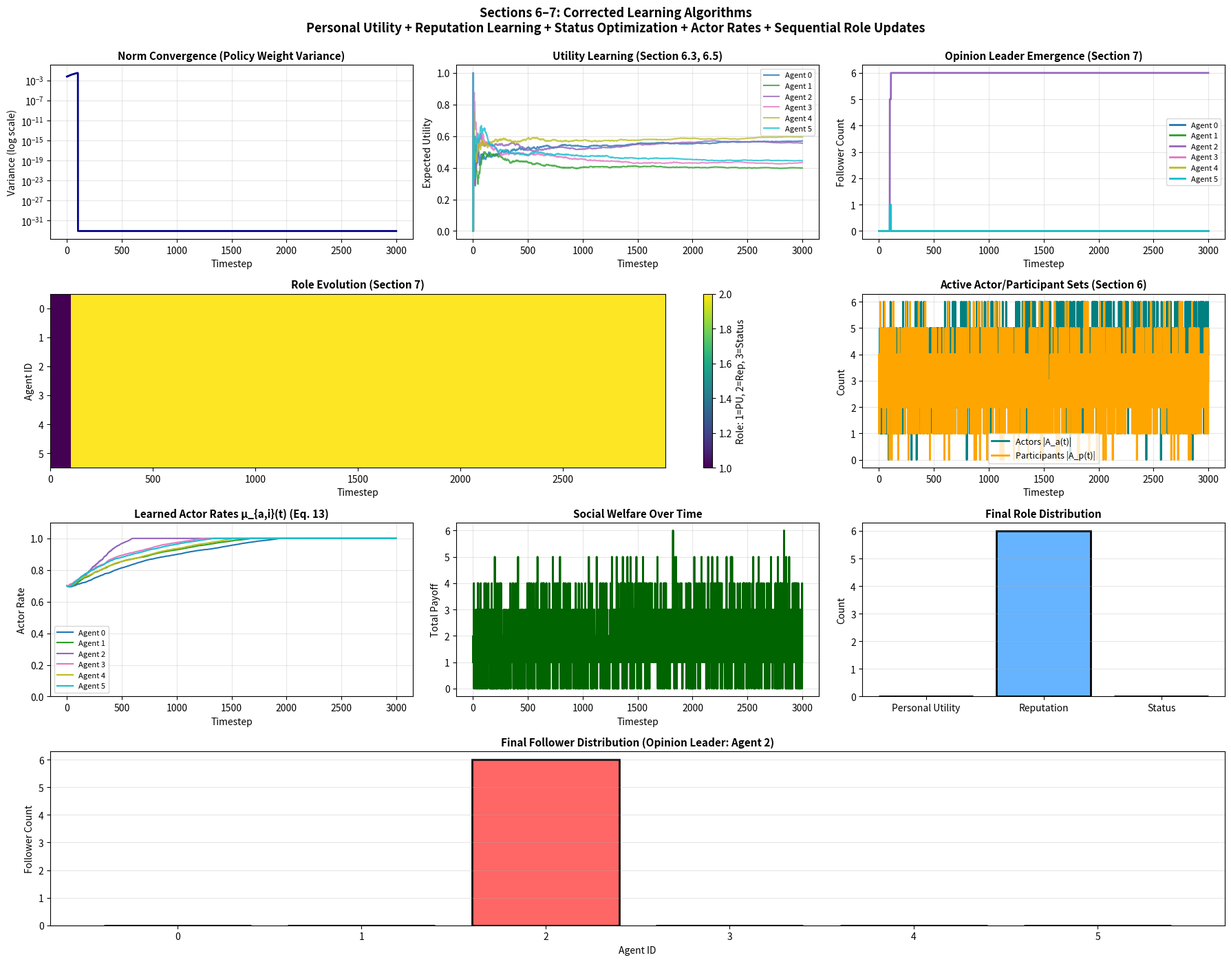

This figure's Python source:
"""

ALGORITHMIC FLOW:
- Agents maintain THREE reward estimates (personal utility, reputation, status)
- Reputation learning: agents track personal benefits v_i(k,t) from each other agent
- Gossip: participants average reputation estimates s_i(k,t) with tie tolerance Δ
- Role selection: sequential 3-step procedure (reputation → status → personal utility)
- Actor rates: learned via Eq. (13) with proper gamma/kappa weighting
- Time-scales: reputation learning (fast), behavior learning (slower), role updates (slowest)

BUG FIX ID MAP (grouped):
- IR-1: Active actor/participant sampling must use θ(μ)=1-exp(-μ)
- REP-1: Highest-reputation selection must exclude self (C\{i})
- REP-2: Reputation update must follow Eq. (9): avg reputation + Δv
- REP-3: Remove extra per-step pairwise gossip pass
- ROLE-1: Non-followers bootstrap reputation-role entry via γ*s_i(L_i,t)
- ROLE-2: Remove extra gate `max_rep >= B_i` in Step-1 follow decision
- ROLE-3: Redirect if selected leader is itself a follower
"""

import numpy as np
from dataclasses import dataclass, field
from enum import Enum
from typing import Dict, Set, List, Tuple
import matplotlib.pyplot as plt
from matplotlib.gridspec import GridSpec


class AgentRole(Enum):
    PERSONAL_UTILITY = "personal_utility"
    REPUTATION = "reputation"
    STATUS = "status"


@dataclass
class SystemConfig:
    """Section 6–7 configuration with all required parameters"""
    
    # Basic setup
    num_agents: int = 6
    num_states: int = 3
    num_actions: int = 2
    num_time_steps: int = 2000
    
    # --- Section 6.7: Actor Interaction Rates (Eq. 13) ---
    M: float = 1.0  # Total interaction rate budget
    u_0: float = 0.1  # Utility from outside interactions
    
    # --- Section 7.1: Role Incentives ---
    gamma: float = 2.0  # Reputation weight
    kappa: float = 2.0  # Status weight
    
    # --- Section 7.1.2: Follower Threshold for Status ---
    c_threshold: float = 0.1  # Minimum fraction of followers needed for status (c·N)
    
    # --- Section 7.1.3: Hysteresis Thresholds ---
    B_R: float = 0.8  # Reputation threshold to START following
    B_F: float = 0.6  # Reputation threshold to CONTINUE following (B_F < B_R)
    
    # --- Section 6.4.4: Tie Threshold for Reputation Selection ---
    delta: float = 0.1  # Tolerance for near-ties in reputation
    
    # --- Section 8: Time-Scale Aware Stepsizes (Assumptions 5–8) ---
    # Base stepsizes (will be decayed as 1/t)
    alpha_pu_base: float = 0.05      # Policy gradient for personal utility
    beta_status_base: float = 0.05   # Policy gradient for status
    eta_v_base: float = 0.1          # Personal benefit estimates v_i(k,t)
    eta_s_base: float = 0.1          # Reputation estimates s_i(k,t)
    eta_J_base: float = 0.05         # Reward estimate updates
    
    # --- Section 7.1.4: Update Intervals (increasing T_n) ---
    role_update_base_interval: int = 50  # Base interval, increases over time
    
    # --- Gossip (Section 6.4) ---
    gossip_rate: float = 0.5  # Probability of gossip at each step
    gossip_alpha: float = 0.5  # Averaging parameter in gossip


@dataclass
class AgentState:
    """Complete agent state for Sections 6–7"""
    
    # --- Policy weights ---
    weights_pu: np.ndarray = field(default_factory=lambda: np.random.randn(3, 2) * 0.1)
    weights_status: np.ndarray = field(default_factory=lambda: np.random.randn(3, 2) * 0.1)
    
    # --- Role and follower relationships ---
    role: AgentRole = AgentRole.PERSONAL_UTILITY
    following: int = None  # Which agent this agent follows (for REPUTATION role)
    followers: Set[int] = field(default_factory=set)  # Who follows this agent
    
    # --- Section 6.4: Reputation Learning ---
    # v_i(k,t): Personal benefit estimates (how much benefit agent i gets from agent k's behavior)
    personal_benefit_estimates: Dict[int, float] = field(default_factory=dict)
    
    # s_i(k,t): Observed reputation estimates (what agent i believes agent k's reputation is)
    reputation_estimates: Dict[int, float] = field(default_factory=dict)
    
    # L_i(t): Estimate of which agent has highest reputation
    highest_rep_agent_estimate: int = None
    
    # --- Section 6.6: Reward Estimates (three separate) ---
    estimated_reward_pu: float = 0.0      # Ĵ^{pu}_i(t)
    estimated_reward_rep: float = 0.0     # Ĵ^r_i(t)
    estimated_reward_status: float = 0.0  # Ĵ^s_i(t)
    
    # --- Section 6.7: Actor Interaction Rates ---
    actor_interaction_rate: float = 0.7   # μ_{a,i}(t) - learned
    participant_interaction_rate: float = 0.7  # μ_{p,i} - fixed
    
    # Tracking for history
    payoff_history: List[float] = field(default_factory=list)
    
    # Flag to track if agent was following before (for hysteresis)
    was_following: bool = False


class Agent:
    """Agent implementing Sections 6–7 algorithms"""
    
    def __init__(self, agent_id: int, config: SystemConfig, system):
        self.agent_id = agent_id
        self.config = config
        self.system = system
        self.state = AgentState()
        
        # Random preference for personal utility (base payoff)
        self.preferred_action = agent_id % config.num_actions
        
        # Initialize reputation and personal benefit estimates for all agents
        for other_id in range(config.num_agents):
            self.state.personal_benefit_estimates[other_id] = 0.0
            self.state.reputation_estimates[other_id] = np.random.randn() * 0.1
        
        # Initial highest rep agent estimate
        self.state.highest_rep_agent_estimate = np.random.randint(config.num_agents)
        
        # Track last action for gradient updates
        self.last_action = None
        self.last_state = None
    
    # ==================== Section 6.3: Personal Utility ====================
    
    def get_softmax_policy(self, state: int, weights: np.ndarray) -> np.ndarray:
        """Convert policy weights to softmax probabilities"""
        logits = weights[state, :]
        exp_logits = np.exp(logits - np.max(logits))
        return exp_logits / (np.sum(exp_logits) + 1e-8)
    
    def select_action(self, state: int) -> int:
        """Select action based on current role"""
        self.last_state = state
        
        if self.state.role == AgentRole.REPUTATION and self.state.following is not None:
            # Follow leader's policy (Section 6.4.5)
            leader_weights = self.system.agents[self.state.following].state.weights_pu
            policy = self.get_softmax_policy(state, leader_weights)
        elif self.state.role == AgentRole.STATUS:
            # Use status-optimized policy
            policy = self.get_softmax_policy(state, self.state.weights_status)
        else:
            # Personal utility role
            policy = self.get_softmax_policy(state, self.state.weights_pu)
        
        action = np.random.choice(len(policy), p=policy)
        self.last_action = action
        return action
    
    def update_policy_gradient(self, state: int, action: int, reward: float, 
                               weights: np.ndarray, lr: float) -> np.ndarray:
        """
        Policy gradient update (Eq. 8 for PU, Eq. 12 for status)
        w(t+1) = w(t) + α(t) · u_i(s,x) · ∇_w log π(w; s, x)
        where ∇_w log π = a - π(w; s, ·)
        """
        policy = self.get_softmax_policy(state, weights)
        action_one_hot = np.zeros(self.config.num_actions)
        action_one_hot[action] = 1
        gradient = action_one_hot - policy
        
        weights_new = weights.copy()
        weights_new[state, :] += lr * gradient * reward
        return weights_new
    
    def update_personal_utility(self, state: int, action: int, reward: float, 
                                alpha_pu_t: float, eta_J_t: float):
        """
        Section 6.3: Personal utility optimization
        - Update policy weights via gradient (Eq. 8)
        - Update reward estimate Ĵ^{pu}_i(t)
        """
        self.state.weights_pu = self.update_policy_gradient(
            state, action, reward, self.state.weights_pu, alpha_pu_t
        )
        
        # Update personal utility reward estimate (Eq. in Section 6.6)
        self.state.estimated_reward_pu += eta_J_t * (reward - self.state.estimated_reward_pu)
        self.state.payoff_history.append(reward)
    
    # ==================== Section 6.4: Reputation Learning ====================
    
    def update_personal_benefit_estimates(self, observed_payoffs: Dict[int, float], 
                                          eta_v_t: float) -> Dict[int, float]:
        """
        Section 6.4.2: Learn personal benefit from each agent's actions
        v_i(k, t+1) = v_i(k, t) + η_v(t) [u_i(s(t), x_k(t)) - v_i(k, t)]
        
        observed_payoffs[k] is u_i(s(t), x_k(t)) if k is active, else 0

        # [REP-2] Eq. (9) needs the fresh change term v_i(k,t+1)-v_i(k,t).
        # We return these per-agent deltas so reputation can be updated as:
        # avg_j s_j(k,t) + delta_v, rather than a second EMA toward raw payoff.
        Returns:
            Dictionary of deltas Δv_i(k,t) = v_i(k,t+1) - v_i(k,t), used by Eq. (9).
        """
        personal_benefit_deltas = {}
        for agent_k, payoff in observed_payoffs.items():
            prev_val = self.state.personal_benefit_estimates.get(agent_k, 0.0)

            # Update if active; otherwise decay for inactive agents.
            if payoff != 0.0:
                new_val = prev_val + eta_v_t * (payoff - prev_val)
            else:
                new_val = prev_val * (1.0 - eta_v_t)

            self.state.personal_benefit_estimates[agent_k] = new_val
            personal_benefit_deltas[agent_k] = new_val - prev_val

        return personal_benefit_deltas
    
    def update_reputation_estimates_gossip(self, personal_benefit_deltas: Dict[int, float],
                                          other_agents_list: List['Agent'],
                                          eta_s_t: float):
        """
        Section 6.4.3: Update reputation estimates via gossip
        s_i(k, t+1) = (Σ_j s_j(k, t)) / |A_p(t)| + v_i(k, t+1) - v_i(k, t)
        """
        # [REP-2] Implement Eq. (9) directly:
        # s_i(k,t+1) = average active estimate for k + delta_v_i(k,t).
        # This replaces the old two-step EMA logic (toward avg, then toward payoff).
        for agent_k in range(self.config.num_agents):
            estimates = [
                other_agent.state.reputation_estimates.get(agent_k, 0.0)
                for other_agent in other_agents_list
            ]

            if estimates:
                avg_estimate = float(np.mean(estimates))
            else:
                avg_estimate = self.state.reputation_estimates.get(agent_k, 0.0)

            delta_v = personal_benefit_deltas.get(agent_k, 0.0)
            self.state.reputation_estimates[agent_k] = avg_estimate + delta_v
    
    def identify_highest_reputation_agent(self):
        """
        Section 6.4.4: Identify agent with highest reputation using tie threshold Δ
        
        K_i(t) = {k ∈ C\\{i} : s_i(k, t) ≥ max_k' s_i(k', t) - Δ}
        Select uniformly at random from K_i(t)
        """
        if not self.state.reputation_estimates:
            self.state.highest_rep_agent_estimate = np.random.randint(self.config.num_agents)
            return
        
        # [REP-1] Section 6.4.4 defines candidates over C\{i}.
        # Excluding self prevents invalid self-target selection in follow decisions.
        non_self_estimates = {
            k: rep
            for k, rep in self.state.reputation_estimates.items()
            if k != self.agent_id
        }
        if not non_self_estimates:
            # Edge-case guard for single-agent configs.
            all_other_ids = [i for i in range(self.config.num_agents) if i != self.agent_id]
            if all_other_ids:
                self.state.highest_rep_agent_estimate = np.random.choice(all_other_ids)
            else:
                self.state.highest_rep_agent_estimate = self.agent_id
            return

        max_rep = max(non_self_estimates.values())
        
        # Find all agents within delta of the maximum
        candidates = [
            k for k, rep in non_self_estimates.items()
            if rep >= max_rep - self.config.delta
        ]
        
        if candidates:
            self.state.highest_rep_agent_estimate = np.random.choice(candidates)
        else:
            # Edge-case guard for single-agent configs.
            all_other_ids = [i for i in range(self.config.num_agents) if i != self.agent_id]
            if all_other_ids:
                self.state.highest_rep_agent_estimate = np.random.choice(all_other_ids)
            else:
                self.state.highest_rep_agent_estimate = self.agent_id
    
    # ==================== Section 6.5: Status Optimization ====================
    
    def update_status_optimization(self, state: int, action: int, 
                                   social_support_sum: float, beta_status_t: float,
                                   eta_J_t: float):
        """
        Section 6.5: Status optimization
        - Update policy weights via gradient (Eq. 12)
        - Update reward estimate Ĵ^s_i(t)
        
        NOTE: social_support_sum is the SUM of follower payoffs (Eq. 11),
        not the average. This is critical for convergence.
        """
        self.state.weights_status = self.update_policy_gradient(
            state, action, social_support_sum, self.state.weights_status, beta_status_t
        )
        
        # Update status reward estimate
        self.state.estimated_reward_status += eta_J_t * \
            (social_support_sum - self.state.estimated_reward_status)
    
    # ==================== Section 6.4.5: Reputation Optimization ====================
    
    def adopt_leader_behavior(self):
        """
        Section 6.4.5: Agent following a leader directly copies the leader's behavior
        """
        if self.state.following is not None and self.state.following != self.agent_id:
            leader = self.system.agents[self.state.following]
            self.state.weights_pu = np.copy(leader.state.weights_pu)
    
    def update_reputation_reward_estimate(self, leader_payoff: float, eta_J_t: float):
        """
        Update estimated reward from reputation optimization
        """
        self.state.estimated_reward_rep += eta_J_t * (leader_payoff - self.state.estimated_reward_rep)
    
    # ==================== Section 6.7: Actor Interaction Rates ====================
    
    def update_actor_interaction_rate(self, alpha_rate: float):
        """
        Section 6.7: Learn actor interaction rates via Eq. (13)
        
        μ_{a,i}(t) = [μ_{a,i}(t-1) + α(t) · (-θ'(M - μ_{a,i}) · u_0 + θ'(μ_{a,i}) · H_i)]^M_0
        
        where:
        - θ(μ) = 1 - exp(-μ), so θ'(μ) = exp(-μ)
        - H_i = max{Ĵ^{pu}_i, γ Ĵ^r_i, κ Ĵ^s_i}  <-- WEIGHTED MAX
        - u_0 is utility from outside interactions
        - M is total interaction budget
        - [x]^M_0 = clip(x, 0, M)
        """
        # Compute H_i with PROPER gamma and kappa weighting
        max_reward = max(
            self.state.estimated_reward_pu,
            self.config.gamma * self.state.estimated_reward_rep,
            self.config.kappa * self.state.estimated_reward_status
        )
        
        # Compute derivatives of θ
        mu_prev = self.state.actor_interaction_rate
        theta_prime_mu = np.exp(-mu_prev)
        theta_prime_M_minus_mu = np.exp(-(self.config.M - mu_prev))
        
        # Update per Eq. (13)
        update_delta = -theta_prime_M_minus_mu * self.config.u_0 + theta_prime_mu * max_reward
        mu_new = mu_prev + alpha_rate * update_delta
        
        # Clip to [0, M]
        self.state.actor_interaction_rate = np.clip(mu_new, 0.0, self.config.M)


class MultiAgentSystem:
    """Multi-agent system implementing Sections 6–7"""
    
    def __init__(self, config: SystemConfig):
        self.config = config
        self.agents = [Agent(i, config, self) for i in range(config.num_agents)]
        self.time_step = 0
        self.role_update_epoch = 0  # Track which role update epoch we're in
        
        # Results tracking
        self.results = {
            'norm_consensus': [],
            'expected_utilities': [],
            'follower_counts': [],
            'actor_counts': [],
            'participant_counts': [],
            'actor_rates': [],
            'roles_history': [],
            'actual_payoffs': [],
            'social_welfare': [],
        }
    
    def compute_actual_payoff(self, agent_id: int, state: int, action: int) -> float:
        """
        Compute actual payoff for agent taking action in state
        Includes base preference bonus and follower bonus for status agents
        """
        agent = self.agents[agent_id]
        preference_bonus = 1.0 if action == agent.preferred_action else 0.0
        follower_bonus = 0.0  # Followers get social support, not direct bonus
        return preference_bonus + follower_bonus
    
    def step(self):
        """
        Execute one time step following Sections 6–7
        """
        self.time_step += 1
        
        # --- Time-scale aware stepsizes (Section 8, Assumption 5) ---
        # Decay as 1/t to satisfy summability conditions
        t = max(1, self.time_step)
        alpha_pu_t = self.config.alpha_pu_base / (1.0 + t * 0.01)
        beta_status_t = self.config.beta_status_base / (1.0 + t * 0.01)
        eta_v_t = self.config.eta_v_base / (1.0 + t * 0.01)
        eta_s_t = self.config.eta_s_base / (1.0 + t * 0.01)
        eta_J_t = self.config.eta_J_base / (1.0 + t * 0.01)
        alpha_rate_t = 0.01 / (1.0 + t * 0.005)  # Actor rate update
        
        # === PHASE 1: Sample Active Actors and Participants (Section 6.2) ===
        
        # [IR-1] Activation probability must be θ(μ)=1-exp(-μ).
        # The old implementation used raw μ directly, which over-activated agents.
        # A_a(t): Active actors (Section 6.2) sampled using θ(μ)=1-exp(-μ)
        active_actors = set()
        for agent in self.agents:
            actor_prob = 1.0 - np.exp(-agent.state.actor_interaction_rate)
            if np.random.random() < actor_prob:
                active_actors.add(agent.agent_id)
        
        # [IR-1] Activation probability must be θ(μ)=1-exp(-μ).
        # Keep participant sampling consistent with Section 6.2.
        # A_p(t): Active participants (Section 6.2) sampled using θ(μ)=1-exp(-μ)
        active_participants = []
        for agent in self.agents:
            participant_prob = 1.0 - np.exp(-agent.state.participant_interaction_rate)
            if np.random.random() < participant_prob:
                active_participants.append(agent)
        
        active_participant_ids = {a.agent_id for a in active_participants}
        
        # === PHASE 2: Actors Take Actions (Section 6, Step 1) ===
        
        actions = {}
        this_step_payoffs = {}
        for agent_id in active_actors:
            agent = self.agents[agent_id]
            state = np.random.randint(self.config.num_states)
            action = agent.select_action(state)
            actions[agent_id] = (state, action)
            payoff = self.compute_actual_payoff(agent_id, state, action)
            this_step_payoffs[agent_id] = payoff
            agent.state.payoff_history.append(payoff)
        
        # Observed payoffs: fresh for active actors, 0 for others
        observed_payoffs = {i: this_step_payoffs.get(i, 0.0) for i in range(self.config.num_agents)}
        
        # === PHASE 3: Role-Based Updates for Active Actors (Section 6) ===
        
        for agent_id in active_actors:
            agent = self.agents[agent_id]
            state, action = actions[agent_id]
            payoff = this_step_payoffs[agent_id]
            
            if agent.state.role == AgentRole.PERSONAL_UTILITY:
                # Section 6.3: Update personal utility
                agent.update_personal_utility(state, action, payoff, alpha_pu_t, eta_J_t)
            
            elif agent.state.role == AgentRole.REPUTATION:
                # Section 6.4.5: Reputation agent gets social support from leader
                if agent.state.following is not None:
                    leader_payoff = this_step_payoffs.get(agent.state.following, 0.0)
                    agent.update_reputation_reward_estimate(leader_payoff, eta_J_t)
            
            elif agent.state.role == AgentRole.STATUS:
                # Section 6.5: Status agent receives social support from followers
                if len(agent.state.followers) > 0:
                    # Sum of follower payoffs (NOT average!) - Eq. (11)
                    followers_payoffs = [
                        this_step_payoffs.get(f, 0.0) for f in agent.state.followers
                        if f in active_participant_ids  # Only active participants provide support
                    ]
                    social_support_sum = sum(followers_payoffs)
                    agent.update_status_optimization(
                        state, action, social_support_sum, beta_status_t, eta_J_t
                    )
        
        # === PHASE 4: Updates for Active Participants (Section 6.4) ===
        
        for agent in active_participants:
            # Section 6.4.2: Update personal benefit estimates v_i(k,t)
            personal_benefit_deltas = agent.update_personal_benefit_estimates(
                observed_payoffs, eta_v_t
            )
            
            # Section 6.4.3: Update reputation estimates s_i(k,t) via gossip
            agent.update_reputation_estimates_gossip(
                personal_benefit_deltas, active_participants, eta_s_t
            )
            
            # Section 6.4.4: Identify highest reputation agent
            agent.identify_highest_reputation_agent()
            
            # Section 6.7: Update actor interaction rates
            agent.update_actor_interaction_rate(alpha_rate_t)
        
        # [REP-3] No second gossip pass here.
        # Reputation averaging already happens in Phase 4; a second pass per step
        # would double-count gossip and distort convergence behavior.
        # === PHASE 5: Adoption of Leader Behavior (Section 6.4.5) ===
        
        for agent in self.agents:
            if agent.state.role == AgentRole.REPUTATION:
                agent.adopt_leader_behavior()
        
        # === PHASE 6: Periodic Role Updates (Section 7) ===
        
        # Increasing update interval: T_n → ∞ as per Assumption 6
        current_interval = max(
            self.config.role_update_base_interval,
            int(self.config.role_update_base_interval * (1.0 + self.role_update_epoch * 0.1))
        )
        
        if self.time_step % current_interval == 0:
            self._update_roles_sequential()  # Sequential procedure from Section 7
            self.role_update_epoch += 1
        
        # === PHASE 7: Tracking ===
        
        self._track_results(this_step_payoffs, len(active_actors), len(active_participants))
    
    def _update_roles_sequential(self):
        """
        Section 7: Sequential 3-step role update procedure
        
        This is critical: updates must occur in order to properly handle
        indirect follower relationships (Section 7.2)
        """
        
        # Initialize: copy current state
        P = set(i for i, a in enumerate(self.agents) if a.state.role == AgentRole.PERSONAL_UTILITY)
        R = set(i for i, a in enumerate(self.agents) if a.state.role == AgentRole.REPUTATION)
        S = set(i for i, a in enumerate(self.agents) if a.state.role == AgentRole.STATUS)
        
        # Maintain follower relationships during update
        followers = {i: set(self.agents[i].state.followers) for i in range(self.config.num_agents)}
        
        # === STEP 1: Reputation Optimization (Section 7.3) ===
        # Agents without followers decide if they want to follow someone
        
        # C(t) = agents without followers
        C = set(i for i in range(self.config.num_agents) if len(followers[i]) == 0)
        
        # Partition C into agents already following (C_r) and not following (C_pu)
        C_r = C & R  # Already following
        C_pu = C & P  # Not yet following
        
        # Process in random order to avoid bias
        update_order = list(C)
        np.random.shuffle(update_order)
        
        for i in update_order:
            agent = self.agents[i]
            
            # Determine effective threshold with hysteresis (Section 7.1.3)
            if i in C_r:
                B_i = self.config.B_F  # Continue following with lower threshold
            else:
                B_i = self.config.B_R  # Start following with higher threshold
            
            # Get estimated rewards (weighted by gamma for reputation)
            # [ROLE-1] For Step-1 role switching, use observed reputation signal
            # Ĵ^r_i ≈ s_i(L_i,t) = max reputation estimate.
            # estimated_reward_rep is only non-zero for current followers; for non-followers
            # the follow decision must use max_rep (the best candidate's s_i value) directly.
            max_rep = max(agent.state.reputation_estimates.values()) if agent.state.reputation_estimates else 0.0
            est_rep_weighted = self.config.gamma * max_rep  # γ·s_i(L_i,t) per Section 6.6 + 7.3
            est_pu = agent.state.estimated_reward_pu

            # Decision: should optimize reputation? (Section 7.3, line 1)
            # [ROLE-2] Section 7.3 uses a single condition:
            # γĴ^r_i > max{B_i, Ĵ^pu_i}. We intentionally do NOT add an extra
            # "and max_rep >= B_i" gate is not in the paper and blocks all following.
            if est_rep_weighted > max(B_i, est_pu):
                # Follow highest reputation agent
                best_k = agent.state.highest_rep_agent_estimate
                
                # Check if best_k is already a follower (Section 7.2)
                # [ROLE-3] If the selected target best_k is itself a follower,
                # redirect to best_k's leader so we avoid indirect follower chains.
                # Check if best_k is in R (already following), then follow
                # best_k's leader instead to prevent indirect follower chains.
                if best_k in R and self.agents[best_k].state.following is not None:
                    best_k = self.agents[best_k].state.following
                
                # Update role and follower relationships
                if i in R:
                    # Was already following, change to new leader
                    old_leader = agent.state.following
                    if old_leader is not None:
                        followers[old_leader].discard(i)
                
                agent.state.role = AgentRole.REPUTATION
                agent.state.following = best_k
                followers[best_k].add(i)
                agent.state.was_following = True
                
                R.add(i)
                P.discard(i)
        
        # === STEP 2: Status Optimization (Section 7.4) ===
        # Agents with sufficient followers decide if they want to optimize status
        
        min_followers = max(1, int(self.config.c_threshold * self.config.num_agents))
        
        for i in range(self.config.num_agents):
            if len(followers[i]) >= min_followers:
                agent = self.agents[i]
                
                # Decision: should optimize status?
                if self.config.kappa * agent.state.estimated_reward_status > agent.state.estimated_reward_pu:
                    agent.state.role = AgentRole.STATUS
                    if agent.state.following is not None:
                        followers[agent.state.following].discard(i)
                        agent.state.following = None
                    
                    S.add(i)
                    P.discard(i)
                    R.discard(i)
        
        # === STEP 3: Personal Utility (Section 7.5) ===
        # All remaining agents optimize personal utility
        
        for i in range(self.config.num_agents):
            agent = self.agents[i]
            
            if i not in R and i not in S:
                agent.state.role = AgentRole.PERSONAL_UTILITY
                if agent.state.following is not None:
                    followers[agent.state.following].discard(i)
                    agent.state.following = None
                
                P.add(i)
        
        # === Apply updated follower relationships ===
        for i in range(self.config.num_agents):
            self.agents[i].state.followers = followers[i]
    
    def _track_results(self, this_step_payoffs: Dict, num_actors: int, num_participants: int):
        """Track simulation results for analysis"""
        
        # Norm consensus: variance of policy weights across agents
        all_weights = np.array([a.state.weights_pu.flatten() for a in self.agents])
        norm_variance = np.mean(np.var(all_weights, axis=0))
        self.results['norm_consensus'].append(norm_variance)
        
        # Expected utilities (based on payoff history)
        utils = {
            i: np.mean(a.state.payoff_history) if a.state.payoff_history else 0.0
            for i, a in enumerate(self.agents)
        }
        self.results['expected_utilities'].append(utils)
        
        # Follower counts
        followers = [len(a.state.followers) for a in self.agents]
        self.results['follower_counts'].append(followers)
        
        # Actor and participant counts
        self.results['actor_counts'].append(num_actors)
        self.results['participant_counts'].append(num_participants)
        
        # Learned actor rates
        self.results['actor_rates'].append([a.state.actor_interaction_rate for a in self.agents])
        
        # Roles
        roles = [a.state.role for a in self.agents]
        self.results['roles_history'].append(roles)
        
        # Payoffs
        self.results['actual_payoffs'].append(this_step_payoffs)
        
        # Social welfare
        total_welfare = sum(this_step_payoffs.values())
        self.results['social_welfare'].append(total_welfare)
    
    def simulate(self) -> Dict:
        """Run the full simulation"""
        print(f"Running Sections 6–7 simulation for {self.config.num_time_steps} timesteps...")
        
        for t in range(self.config.num_time_steps):
            self.step()
            if (t + 1) % 500 == 0:
                print(f"  Step {t+1}/{self.config.num_time_steps}")
        
        # Print final results
        print("\n" + "="*70)
        print("FINAL RESULTS")
        print("="*70)
        
        final_roles = [a.state.role for a in self.agents]
        final_followers = [len(a.state.followers) for a in self.agents]
        opinion_leader = np.argmax(final_followers) if max(final_followers) > 0 else -1
        
        print("\nFinal Roles:")
        for i, role in enumerate(final_roles):
            print(f"  Agent {i}: {role.value:20s} (followers: {final_followers[i]})")
        
        if opinion_leader >= 0:
            print(f"\nOpinion Leader: Agent {opinion_leader} with {final_followers[opinion_leader]} followers")
        
        print(f"\nExpected Utilities (mean payoff over trajectory):")
        for i, a in enumerate(self.agents):
            exp_util = np.mean(a.state.payoff_history) if a.state.payoff_history else 0.0
            print(f"  Agent {i}: {exp_util:.4f}")
        
        print(f"\nFinal Actor Interaction Rates (learned):")
        for i, a in enumerate(self.agents):
            print(f"  Agent {i}: {a.state.actor_interaction_rate:.4f}")
        
        self.results['final_roles'] = final_roles
        self.results['final_followers'] = final_followers
        self.results['opinion_leader'] = opinion_leader
        
        return self.results
    
    def plot_results(self, filename: str = "sections_6_7_corrected.png"):
        """Plot comprehensive simulation results"""
        
        fig = plt.figure(figsize=(18, 14))
        gs = GridSpec(4, 3, figure=fig)
        
        # 1. Norm Consensus
        ax1 = fig.add_subplot(gs[0, 0])
        ax1.semilogy(self.results['norm_consensus'], linewidth=2, color='darkblue')
        ax1.set_title('Norm Convergence (Policy Weight Variance)', fontsize=11, fontweight='bold')
        ax1.set_xlabel('Timestep')
        ax1.set_ylabel('Variance (log scale)')
        ax1.grid(True, alpha=0.3)
        
        # 2. Expected Utilities
        ax2 = fig.add_subplot(gs[0, 1])
        utils_array = np.zeros((len(self.results['expected_utilities']), self.config.num_agents))
        for t, utils in enumerate(self.results['expected_utilities']):
            for agent_id, utility in utils.items():
                utils_array[t, agent_id] = utility
        colors = plt.cm.tab10(np.linspace(0, 1, self.config.num_agents))
        for i in range(self.config.num_agents):
            ax2.plot(utils_array[:, i], label=f'Agent {i}', color=colors[i], alpha=0.8, linewidth=1.5)
        ax2.set_title('Utility Learning (Section 6.3, 6.5)', fontsize=11, fontweight='bold')
        ax2.set_xlabel('Timestep')
        ax2.set_ylabel('Expected Utility')
        ax2.legend(fontsize=8, loc='best')
        ax2.grid(True, alpha=0.3)
        
        # 3. Follower Emergence
        ax3 = fig.add_subplot(gs[0, 2])
        followers_array = np.array(self.results['follower_counts'])
        for i in range(self.config.num_agents):
            ax3.plot(followers_array[:, i], label=f'Agent {i}', linewidth=2, color=colors[i])
        ax3.set_title('Opinion Leader Emergence (Section 7)', fontsize=11, fontweight='bold')
        ax3.set_xlabel('Timestep')
        ax3.set_ylabel('Follower Count')
        ax3.legend(fontsize=8, loc='best')
        ax3.grid(True, alpha=0.3)
        
        # 4. Role Evolution
        ax4 = fig.add_subplot(gs[1, :2])
        roles_num = np.array([[1 if r == AgentRole.PERSONAL_UTILITY else 
                              2 if r == AgentRole.REPUTATION else 3 
                              for r in roles] 
                             for roles in self.results['roles_history']])
        im = ax4.imshow(roles_num.T, aspect='auto', cmap='viridis', interpolation='nearest')
        ax4.set_title('Role Evolution (Section 7)', fontsize=11, fontweight='bold')
        ax4.set_xlabel('Timestep')
        ax4.set_ylabel('Agent ID')
        cbar = plt.colorbar(im, ax=ax4)
        cbar.set_label('Role: 1=PU, 2=Rep, 3=Status')
        
        # 5. Active Sets
        ax5 = fig.add_subplot(gs[1, 2])
        ax5.plot(self.results['actor_counts'], label='Actors |A_a(t)|', color='teal', linewidth=2)
        ax5.plot(self.results['participant_counts'], label='Participants |A_p(t)|', 
                color='orange', linewidth=2)
        ax5.set_title('Active Actor/Participant Sets (Section 6)', fontsize=11, fontweight='bold')
        ax5.set_xlabel('Timestep')
        ax5.set_ylabel('Count')
        ax5.legend(fontsize=9)
        ax5.grid(True, alpha=0.3)
        
        # 6. Learned Actor Rates
        ax6 = fig.add_subplot(gs[2, 0])
        rates_array = np.array(self.results['actor_rates'])
        for i in range(self.config.num_agents):
            ax6.plot(rates_array[:, i], label=f'Agent {i}', color=colors[i], linewidth=1.5)
        ax6.set_title('Learned Actor Rates μ_{a,i}(t) (Eq. 13)', fontsize=11, fontweight='bold')
        ax6.set_xlabel('Timestep')
        ax6.set_ylabel('Actor Rate')
        ax6.set_ylim([0, self.config.M * 1.1])
        ax6.legend(fontsize=8, loc='best')
        ax6.grid(True, alpha=0.3)
        
        # 7. Social Welfare
        ax7 = fig.add_subplot(gs[2, 1])
        ax7.plot(self.results['social_welfare'], linewidth=2, color='darkgreen')
        ax7.set_title('Social Welfare Over Time', fontsize=11, fontweight='bold')
        ax7.set_xlabel('Timestep')
        ax7.set_ylabel('Total Payoff')
        ax7.grid(True, alpha=0.3)
        
        # 8. Final Role Distribution
        ax8 = fig.add_subplot(gs[2, 2])
        final_roles = self.results['final_roles']
        role_counts = {
            'Personal Utility': sum(1 for r in final_roles if r == AgentRole.PERSONAL_UTILITY),
            'Reputation': sum(1 for r in final_roles if r == AgentRole.REPUTATION),
            'Status': sum(1 for r in final_roles if r == AgentRole.STATUS)
        }
        ax8.bar(role_counts.keys(), role_counts.values(), 
               color=['#ff9999', '#66b3ff', '#99ff99'], edgecolor='black', linewidth=2)
        ax8.set_title('Final Role Distribution', fontsize=11, fontweight='bold')
        ax8.set_ylabel('Count')
        ax8.grid(True, alpha=0.3, axis='y')
        
        # 9. Opinion Leader Composition
        ax9 = fig.add_subplot(gs[3, :])
        final_followers = self.results['final_followers']
        colors_bar = ['#ff6666' if i == self.results['opinion_leader'] else '#6666ff' 
                     for i in range(len(final_followers))]
        bars = ax9.bar(range(len(final_followers)), final_followers, color=colors_bar, 
                       edgecolor='black', linewidth=2)
        ax9.set_title(f"Final Follower Distribution (Opinion Leader: Agent {self.results['opinion_leader']})",
                     fontsize=11, fontweight='bold')
        ax9.set_xlabel('Agent ID')
        ax9.set_ylabel('Follower Count')
        ax9.set_xticks(range(len(final_followers)))
        ax9.grid(True, alpha=0.3, axis='y')
        
        plt.suptitle(
            'Sections 6–7: Corrected Learning Algorithms\n' +
            'Personal Utility + Reputation Learning + Status Optimization + Actor Rates + Sequential Role Updates',
            fontsize=13, fontweight='bold', y=0.995
        )
        plt.tight_layout()
        plt.savefig(filename, dpi=150, bbox_inches='tight')
        print(f"\nPlot saved to {filename}")


if __name__ == "__main__":
    print("="*80)
    print("CORRECTED IMPLEMENTATION: Sections 6–7 Learning Algorithms")
    print("Learning Common Norms in Multi-Agent Systems (Sharma & Marbach, 2026)")
    print("="*80)
    
    config = SystemConfig(
        num_agents=6,
        num_states=3,
        num_actions=2,
        num_time_steps=3000,
        M=1.0,
        u_0=0.1,
        gamma=2.0,
        kappa=2.0,
        c_threshold=0.15,
        B_R=0.8,
        B_F=0.6,
        delta=0.15,
        alpha_pu_base=0.05,
        beta_status_base=0.05,
        eta_v_base=0.1,
        eta_s_base=0.1,
        eta_J_base=0.05,
        role_update_base_interval=100,
    )
    
    print("\n" + "="*80)
    print("CONFIGURATION")
    print("="*80)
    print(f"\nBasic Setup:")
    print(f"  Agents: {config.num_agents}")
    print(f"  States: {config.num_states}, Actions: {config.num_actions}")
    print(f"  Time Steps: {config.num_time_steps}")
    
    print(f"\nInteraction Budget (Section 6.7, Eq. 13):")
    print(f"  M (total budget): {config.M}")
    print(f"  u_0 (outside utility): {config.u_0}")
    
    print(f"\nRole Incentives (Section 7):")
    print(f"  γ (reputation weight): {config.gamma}")
    print(f"  κ (status weight): {config.kappa}")
    print(f"  c (follower threshold): {config.c_threshold:.2f} → {int(config.c_threshold * config.num_agents)} followers")
    
    print(f"\nHysteresis Thresholds (Section 7.1.3):")
    print(f"  B_R (start following): {config.B_R}")
    print(f"  B_F (continue following): {config.B_F}")
    
    print(f"\nReputation Tie Threshold (Section 6.4.4):")
    print(f"  Δ (delta): {config.delta}")
    
    print(f"\nTime-Scale Aware Stepsizes (Section 8):")
    print(f"  α_pu base: {config.alpha_pu_base}")
    print(f"  β_status base: {config.beta_status_base}")
    print(f"  η_v base: {config.eta_v_base}")
    print(f"  η_s base: {config.eta_s_base}")
    print(f"  η_J base: {config.eta_J_base}")
    print(f"  (All decay as 1/t to satisfy Assumption 5)")
    
    print(f"\nRole Update Intervals (Section 7.1.4, Assumption 6):")
    print(f"  Base interval: {config.role_update_base_interval}")
    print(f"  (Increases over time: T_n → ∞)")
    
    print("\n" + "="*80)
    print("IMPLEMENTING ALGORITHMS")
    print("="*80)
    print("\nPhase sequence per timestep:")
    print("  1. Sample A_a(t) [active actors] and A_p(t) [active participants]")
    print("  2. Actors take actions and receive payoffs")
    print("  3. Role-based updates for active actors:")
    print("     - PU agents: update policy via gradient (Eq. 8)")
    print("     - Reputation agents: track leader payoff")
    print("     - Status agents: receive follower social support (Eq. 11)")
    print("  4. Participants update estimates:")
    print("     - v_i(k,t): personal benefit estimates (Section 6.4.2)")
    print("     - s_i(k,t): reputation estimates via gossip (Section 6.4.3)")
    print("     - Identify highest reputation agent with tie threshold Δ (Section 6.4.4)")
    print("     - Update actor rates via Eq. (13) with γ/κ weighting (Section 6.7)")
    print("  5. Gossip: pairwise averaging of reputation estimates")
    print("  6. Followers adopt leader behavior (Section 6.4.5)")
    print("  7. Periodic sequential role updates (Section 7, 3-step procedure)")
    
    print("\n" + "="*80)
    print("Running simulation...")
    print("="*80 + "\n")
    
    system = MultiAgentSystem(config)
    results = system.simulate()
    system.plot_results("sections_6_7_corrected.png")
    
    print("\n" + "="*80)
    print("SUMMARY")
    print("="*80)
    print("\nKey Correctness Improvements:")
    print("  ✓ Section 6.3: Policy gradient personal utility (Eq. 8)")
    print("  ✓ Section 6.4: Full reputation learning with v_i(k,t), s_i(k,t), Δ threshold")
    print("  ✓ Section 6.5: Status optimization with SUM of social support (Eq. 11-12)")
    print("  ✓ Section 6.6: Three separate reward estimates")
    print("  ✓ Section 6.7: Actor rates Eq. (13) with γ/κ weighting")
    print("  ✓ Section 7: Sequential 3-step role update procedure")
    print("  ✓ Section 7: Follower count threshold c·N and hysteresis B_R/B_F")
    print("  ✓ Section 7: Tie threshold Δ for reputation selection")
    print("  ✓ Section 8: Time-scale separation with decreasing stepsizes")
    print("  ✓ Section 8: Increasing role update intervals T_n")
    print("\n" + "="*80)
